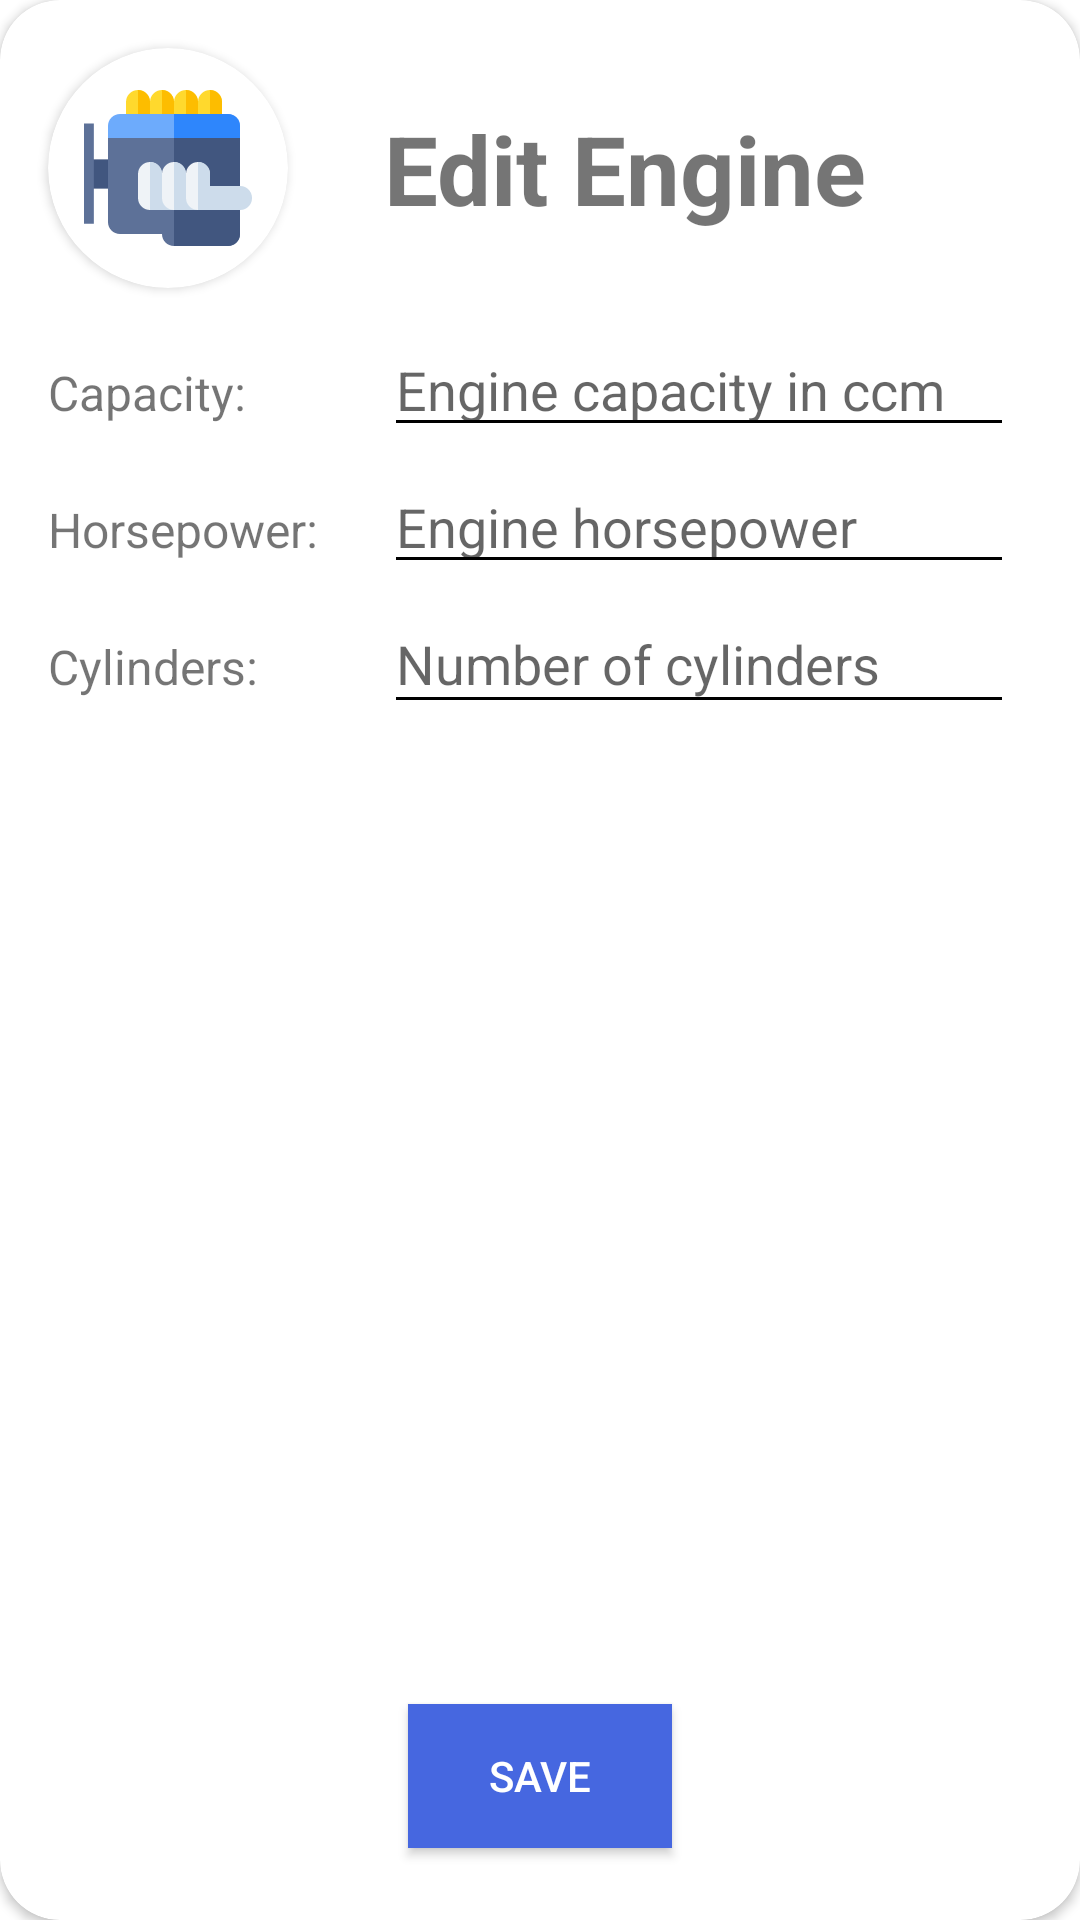

The Android layout XML behind this screen, and the referenced resources:
<!-- AndroidManifest.xml: application theme AppTheme.NoActionBar -->
<!-- res/layout/fragment_save_or_update_engine.xml -->
<?xml version="1.0" encoding="utf-8"?>
<layout xmlns:android="http://schemas.android.com/apk/res/android"
    xmlns:tools="http://schemas.android.com/tools"
    xmlns:app="http://schemas.android.com/apk/res-auto"
    tools:context=".carinformation.engine.SaveOrUpdateEngineFragment">

    <androidx.cardview.widget.CardView
        android:id="@+id/editEngineCard"
        android:layout_width="match_parent"
        android:layout_height="match_parent"
        android:layout_marginStart="16dp"
        android:layout_marginTop="16dp"
        android:layout_marginEnd="16dp"
        android:layout_marginBottom="16dp"
        app:cardBackgroundColor="@color/cardview_light_background"
        app:cardCornerRadius="20dp"
        app:layout_constraintBottom_toBottomOf="parent"
        app:layout_constraintEnd_toEndOf="parent"
        app:layout_constraintStart_toStartOf="parent"
        app:layout_constraintTop_toTopOf="parent">

        <androidx.constraintlayout.widget.ConstraintLayout
            android:layout_width="match_parent"
            android:layout_height="match_parent">


            <androidx.cardview.widget.CardView
                android:id="@+id/engineMiniatureCard"
                android:layout_width="80dp"
                android:layout_height="80dp"
                android:layout_marginStart="16dp"
                android:layout_marginTop="16dp"
                app:cardCornerRadius="40dp"
                app:layout_constraintStart_toStartOf="parent"
                app:layout_constraintTop_toTopOf="parent">

                <ImageView
                    android:id="@+id/engine_image"
                    android:layout_width="match_parent"
                    android:layout_height="80dp"
                    android:padding="12dp"
                    app:srcCompat="@drawable/engine" />
            </androidx.cardview.widget.CardView>

            <TextView
                android:id="@+id/edit_engine_label"
                style="@style/CarTitleText32"
                android:layout_width="wrap_content"
                android:layout_height="wrap_content"
                android:layout_marginStart="32dp"
                android:text="@string/edit_engine"
                app:layout_constraintBottom_toBottomOf="@+id/engineMiniatureCard"
                app:layout_constraintStart_toEndOf="@+id/engineMiniatureCard"
                app:layout_constraintTop_toTopOf="@+id/engineMiniatureCard" />

            <Button
                android:id="@+id/saveButton"
                style="@android:style/TextAppearance.Material.Widget.Button.Colored"
                android:layout_width="wrap_content"
                android:layout_height="wrap_content"
                android:layout_marginBottom="24dp"
                android:background="@color/colorBlue"
                android:text="@string/save"
                app:layout_constraintBottom_toBottomOf="parent"
                app:layout_constraintEnd_toEndOf="parent"
                app:layout_constraintStart_toStartOf="parent"
                app:layout_constraintTop_toBottomOf="@+id/cylinders_text"
                app:layout_constraintVertical_bias="1.0"
                tools:targetApi="n" />

            <TextView
                android:id="@+id/capacity_label"
                android:layout_width="wrap_content"
                android:layout_height="wrap_content"
                android:layout_marginTop="24dp"
                android:text="@string/capacity"
                android:textSize="16sp"
                app:layout_constraintStart_toStartOf="@+id/engineMiniatureCard"
                app:layout_constraintTop_toBottomOf="@+id/engineMiniatureCard" />

            <EditText
                android:id="@+id/capacity_text"
                android:layout_width="wrap_content"
                android:layout_height="wrap_content"
                android:autofillHints=""
                android:ems="10"
                android:hint="@string/engine_capacity"
                android:inputType="number"
                app:layout_constraintBaseline_toBaselineOf="@+id/capacity_label"
                app:layout_constraintStart_toStartOf="@+id/edit_engine_label" />

            <TextView
                android:id="@+id/horsepower_label"
                android:layout_width="wrap_content"
                android:layout_height="wrap_content"
                android:layout_marginTop="24dp"
                android:text="@string/horsepower"
                android:textSize="16sp"
                app:layout_constraintStart_toStartOf="@+id/capacity_label"
                app:layout_constraintTop_toBottomOf="@+id/capacity_label" />

            <EditText
                android:id="@+id/horsepower_text"
                android:layout_width="wrap_content"
                android:layout_height="wrap_content"
                android:autofillHints=""
                android:ems="10"
                android:hint="@string/engine_horsepower"
                android:inputType="numberDecimal"
                app:layout_constraintBaseline_toBaselineOf="@+id/horsepower_label"
                app:layout_constraintStart_toStartOf="@+id/capacity_text" />

            <TextView
                android:id="@+id/cylinders_label"
                android:layout_width="wrap_content"
                android:layout_height="wrap_content"
                android:layout_marginTop="24dp"
                android:text="@string/cylinders"
                android:textSize="16sp"
                app:layout_constraintStart_toStartOf="@+id/horsepower_label"
                app:layout_constraintTop_toBottomOf="@+id/horsepower_label" />

            <EditText
                android:id="@+id/cylinders_text"
                android:layout_width="210dp"
                android:layout_height="43dp"
                android:ems="10"
                android:hint="@string/number_of_cylinders"
                android:importantForAutofill="no"
                android:inputType="number"
                android:maxLength="2"
                app:layout_constraintBaseline_toBaselineOf="@+id/cylinders_label"
                app:layout_constraintStart_toStartOf="@+id/horsepower_text" />

        </androidx.constraintlayout.widget.ConstraintLayout>
    </androidx.cardview.widget.CardView>
</layout>
<!-- resources referenced by this layout -->
<resources>
  <color name="colorBlue">#4667e0</color>
  <!-- drawable engine: vector/xml drawable (drawable, 3779 chars, omitted) -->
  <string name="capacity">Capacity:</string>
  <string name="cylinders">Cylinders:</string>
  <string name="edit_engine">Edit Engine</string>
  <string name="engine_capacity">Engine capacity in ccm</string>
  <string name="engine_horsepower">Engine horsepower</string>
  <string name="horsepower">Horsepower:</string>
  <string name="number_of_cylinders">Number of cylinders</string>
  <string name="save">Save</string>
  <style name="CarTitleText32" parent="CarTitleText">
          <item name="android:textSize">32sp</item>
      </style>
  <style name="AppTheme.NoActionBar">
          <item name="windowActionBar">false</item>
          <item name="windowNoTitle">true</item>
      </style>
  <style name="CarTitleText">
          <item name="android:textSize">16sp</item>
          <item name="android:textStyle">bold</item>
      </style>
</resources>
